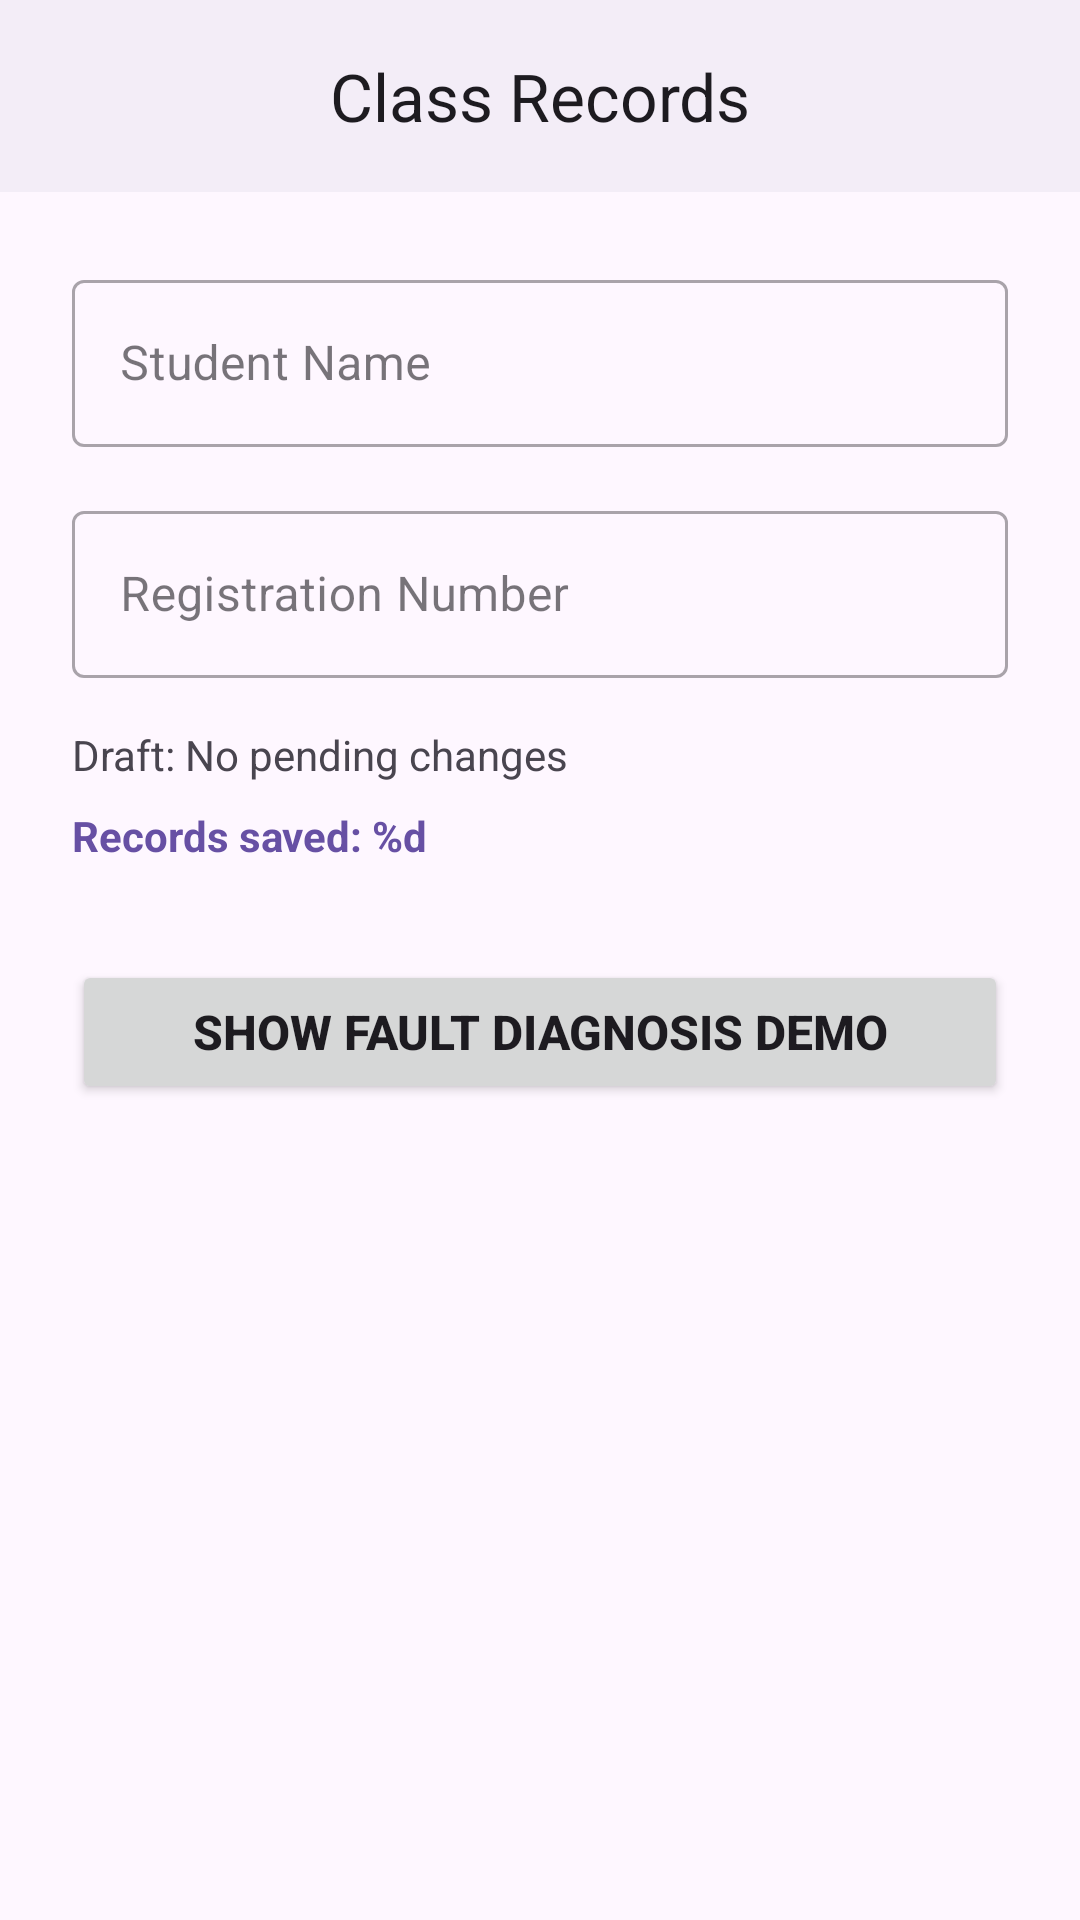

Here is an Android app screen rendered from its layout file. Give the layout XML and the strings, colors and styles it references.
<!-- AndroidManifest.xml: application theme Theme.Options_menu2 -->
<!-- res/layout/activity_main.xml -->
<?xml version="1.0" encoding="utf-8"?>
<androidx.constraintlayout.widget.ConstraintLayout xmlns:android="http://schemas.android.com/apk/res/android"
    xmlns:app="http://schemas.android.com/apk/res-auto"
    xmlns:tools="http://schemas.android.com/tools"
    android:id="@+id/main"
    android:layout_width="match_parent"
    android:layout_height="match_parent"
    android:background="?attr/colorSurface"
    tools:context=".MainActivity">

    
    <com.google.android.material.appbar.MaterialToolbar
        android:id="@+id/toolbar"
        android:layout_width="0dp"
        android:layout_height="?attr/actionBarSize"
        android:background="?attr/colorSurfaceContainer"
        app:layout_constraintEnd_toEndOf="parent"
        app:layout_constraintStart_toStartOf="parent"
        app:layout_constraintTop_toTopOf="parent"
        app:title="@string/app_name"
        app:titleCentered="true" />

    
    <androidx.core.widget.NestedScrollView
        android:id="@+id/scrollView"
        android:layout_width="0dp"
        android:layout_height="0dp"
        android:layout_marginTop="8dp"
        android:clipToPadding="false"
        android:paddingBottom="24dp"
        app:layout_constraintBottom_toBottomOf="parent"
        app:layout_constraintEnd_toEndOf="parent"
        app:layout_constraintStart_toStartOf="parent"
        app:layout_constraintTop_toBottomOf="@id/toolbar">

        <androidx.constraintlayout.widget.ConstraintLayout
            android:layout_width="match_parent"
            android:layout_height="wrap_content"
            android:paddingHorizontal="24dp">

            
            <com.google.android.material.textfield.TextInputLayout
                android:id="@+id/layoutStudentName"
                style="@style/Widget.MaterialComponents.TextInputLayout.OutlinedBox"
                android:layout_width="0dp"
                android:layout_height="wrap_content"
                android:layout_marginTop="16dp"
                android:hint="@string/hint_student_name"
                app:layout_constraintEnd_toEndOf="parent"
                app:layout_constraintStart_toStartOf="parent"
                app:layout_constraintTop_toTopOf="parent">

                <com.google.android.material.textfield.TextInputEditText
                    android:id="@+id/editStudentName"
                    android:layout_width="match_parent"
                    android:layout_height="wrap_content"
                    android:inputType="textPersonName"
                    android:maxLines="1" />
            </com.google.android.material.textfield.TextInputLayout>

            
            <com.google.android.material.textfield.TextInputLayout
                android:id="@+id/layoutRegNo"
                style="@style/Widget.MaterialComponents.TextInputLayout.OutlinedBox"
                android:layout_width="0dp"
                android:layout_height="wrap_content"
                android:layout_marginTop="16dp"
                android:hint="@string/hint_reg_no"
                app:layout_constraintEnd_toEndOf="parent"
                app:layout_constraintStart_toStartOf="parent"
                app:layout_constraintTop_toBottomOf="@id/layoutStudentName">

                <com.google.android.material.textfield.TextInputEditText
                    android:id="@+id/editRegNo"
                    android:layout_width="match_parent"
                    android:layout_height="wrap_content"
                    android:inputType="text"
                    android:maxLines="1" />
            </com.google.android.material.textfield.TextInputLayout>

            
            <TextView
                android:id="@+id/textDraftStatus"
                android:layout_width="0dp"
                android:layout_height="wrap_content"
                android:layout_marginTop="16dp"
                android:text="@string/draft_status_clean"
                android:textSize="14sp"
                android:textColor="?attr/colorOnSurfaceVariant"
                app:layout_constraintEnd_toEndOf="parent"
                app:layout_constraintStart_toStartOf="parent"
                app:layout_constraintTop_toBottomOf="@id/layoutRegNo" />

            
            <TextView
                android:id="@+id/textRecordsCount"
                android:layout_width="0dp"
                android:layout_height="wrap_content"
                android:layout_marginTop="8dp"
                android:text="@string/records_saved_count"
                android:textSize="14sp"
                android:textStyle="bold"
                android:textColor="?attr/colorPrimary"
                app:layout_constraintEnd_toEndOf="parent"
                app:layout_constraintStart_toStartOf="parent"
                app:layout_constraintTop_toBottomOf="@id/textDraftStatus" />

            
            <Button
                android:id="@+id/buttonFaultDemo"
                android:layout_width="0dp"
                android:layout_height="wrap_content"
                android:layout_marginTop="32dp"
                android:text="@string/fault_demo_button"
                android:textSize="16sp"
                android:textStyle="bold"
                app:layout_constraintEnd_toEndOf="parent"
                app:layout_constraintStart_toStartOf="parent"
                app:layout_constraintTop_toBottomOf="@id/textRecordsCount" />

        </androidx.constraintlayout.widget.ConstraintLayout>
    </androidx.core.widget.NestedScrollView>
</androidx.constraintlayout.widget.ConstraintLayout>
<!-- resources referenced by this layout -->
<resources>
  <string name="app_name">Class Records</string>
  <string name="draft_status_clean">Draft: No pending changes</string>
  <string name="fault_demo_button">Show Fault Diagnosis Demo</string>
  <string name="hint_reg_no">Registration Number</string>
  <string name="hint_student_name">Student Name</string>
  <string name="records_saved_count">Records saved: %d</string>
  <style name="Theme.Options_menu2" parent="Base.Theme.Options_menu2" />
  <style name="Base.Theme.Options_menu2" parent="Theme.Material3.DayNight.NoActionBar">
          
          
      </style>
</resources>
